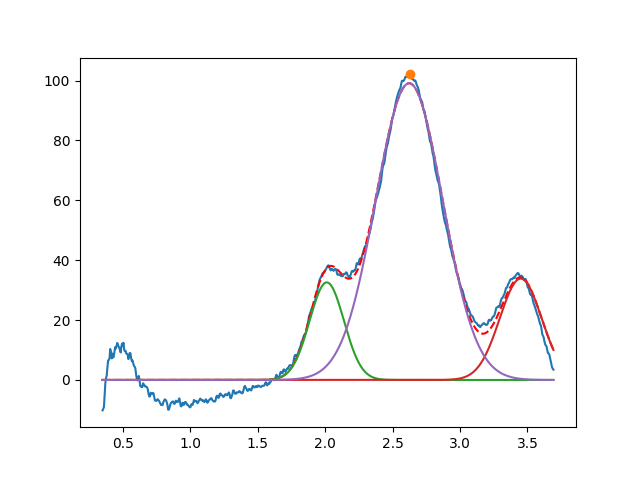

The table this chart was drawn from, first rows:
2.012094402597598641e+00, 3.258703725163854159e+01, 2.999999999998785860e-01, 9.999999999999338307e-01
3.450000000000000622e+00, 3.385940165313630956e+01, 3.664474731620356307e-01, 9.999999999556079544e-01
2.623026177048926044e+00, 9.909598592951289220e+01, 5.844216908894612761e-01, 9.999999999579753940e-01
